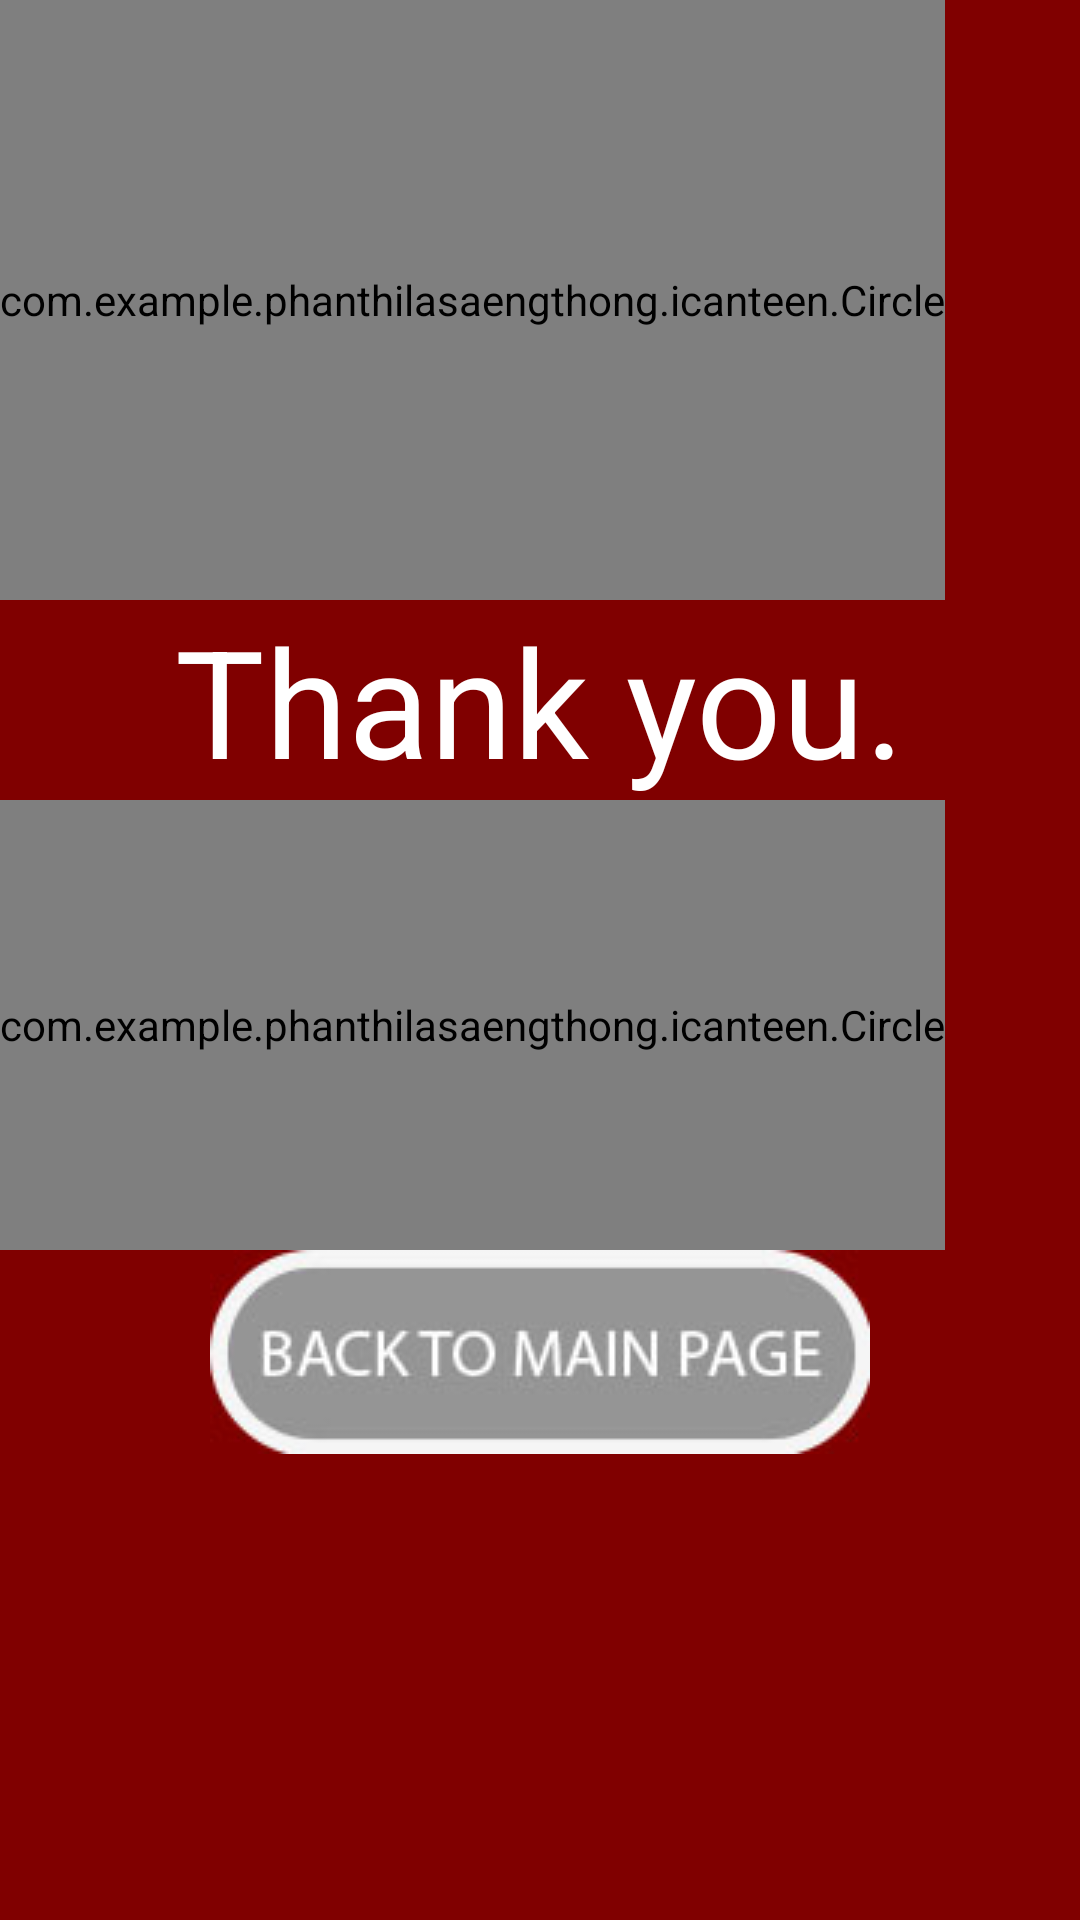

Here is an Android app screen rendered from its layout file. Give the layout XML and the strings, colors and styles it references.
<!-- AndroidManifest.xml: application theme Theme.AppCompat.Light.NoActionBar -->
<!-- res/layout/activity_thankyou.xml -->
<?xml version="1.0" encoding="utf-8"?>
<android.support.design.widget.CoordinatorLayout

    xmlns:android="http://schemas.android.com/apk/res/android"

    xmlns:tools="http://schemas.android.com/tools"
    android:layout_width="match_parent"
    android:layout_height="match_parent"
    android:fitsSystemWindows="true"
    tools:context="com.example.phanthilasaengthong.icanteen.Thankyou">




    <include layout="@layout/content_thankyou" />





</android.support.design.widget.CoordinatorLayout>
<!-- res/layout/content_thankyou.xml (included above) -->
<?xml version="1.0" encoding="utf-8"?>
<RelativeLayout xmlns:android="http://schemas.android.com/apk/res/android"
    xmlns:tools="http://schemas.android.com/tools"
    xmlns:app="http://schemas.android.com/apk/res-auto"
    android:layout_width="match_parent"
    android:layout_height="match_parent"

    android:background="#800000"

    app:layout_behavior="@string/appbar_scrolling_view_behavior"
    tools:showIn="@layout/activity_thankyou"
    tools:context="com.example.phanthilasaengthong.icanteen.Thankyou">


    <ScrollView
        android:layout_width="match_parent"
        android:layout_height="match_parent"
        android:id="@+id/scrollView5"
        android:layout_alignParentTop="true"
        android:layout_alignParentLeft="true"
        android:layout_alignParentStart="true" >

        <LinearLayout
            android:layout_width="match_parent"
            android:layout_height="match_parent"
            android:orientation="vertical">

            <com.example.phanthilasaengthong.icanteen.Circle
                android:id="@+id/Circle"
                android:layout_width="wrap_content"
                android:layout_height="200dip"
                />
            <TextView
                android:layout_width="wrap_content"
                android:layout_height="wrap_content"
                android:textAppearance="?android:attr/textAppearanceLarge"
                android:text="Thank you."
                android:textColor="#ffffff"
                android:textSize="50dip"
                android:layout_gravity="center"
                android:id="@+id/textView4" />
            <com.example.phanthilasaengthong.icanteen.Circle
                android:id="@+id/Circle2"
                android:layout_width="wrap_content"
                android:layout_height="150dip"
               />

            <ImageButton
                android:id="@+id/buttgobacktomain"
                android:layout_width="230dip"
                android:layout_height="wrap_content"
                android:src="@drawable/back"
                android:background="#800000"
                android:onClick="onGoBack"
                android:layout_gravity="center_horizontal"

                android:layout_marginBottom="50dp" />

        </LinearLayout>
    </ScrollView>

</RelativeLayout>
<!-- resources referenced by this layout -->
<resources>
  <!-- drawable back: jpg bitmap (drawable-mdpi, 22147 bytes) -->
</resources>
